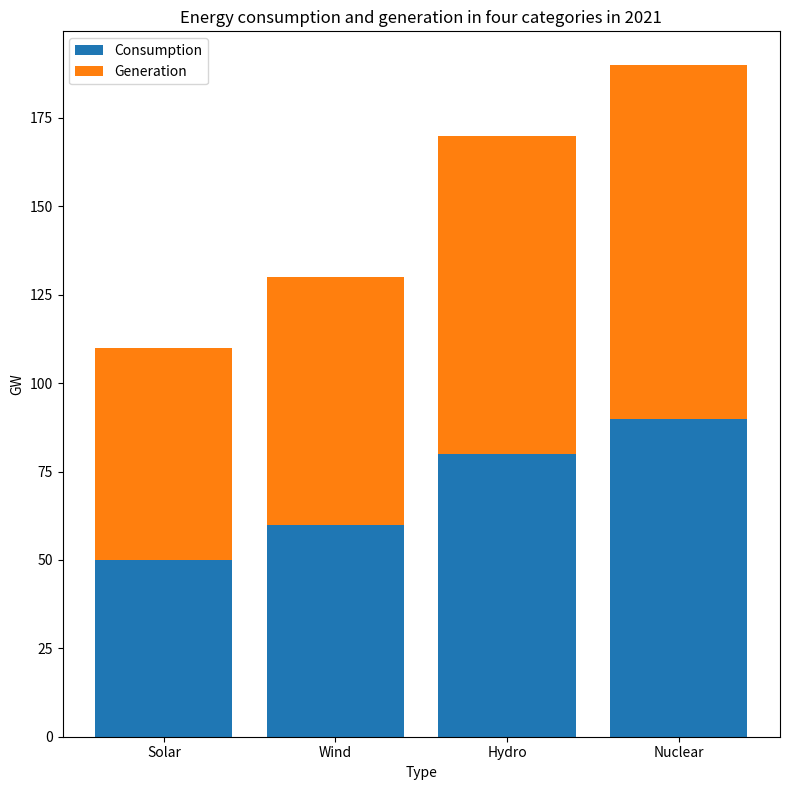

Write Python code to recreate this figure. (Note: this script raises an exception after producing the figure.)

import matplotlib.pyplot as plt

# Create Figure 
plt.figure(figsize=(8,8))

# Create Axes 
ax = plt.subplot()

# Create data 
types = ['Solar', 'Wind', 'Hydro', 'Nuclear']
consumption = [50, 60, 80, 90]
generation = [60, 70, 90, 100]

# Plot Bar Chart
ax.bar(types, consumption, label='Consumption', bottom=0)
ax.bar(types, generation, label='Generation', bottom=consumption)

# Label Axes
ax.set_xlabel('Type')
ax.set_ylabel('GW')

# Add Legend
ax.legend(loc='upper left')

# Add Title
ax.set_title('Energy consumption and generation in four categories in 2021')

# Set Ticks 
ax.set_xticks(types)

# Adjust Figure 
plt.tight_layout()

# Save Figure 
plt.savefig('bar chart/png/16.png')

# Clear Figure
plt.clf()